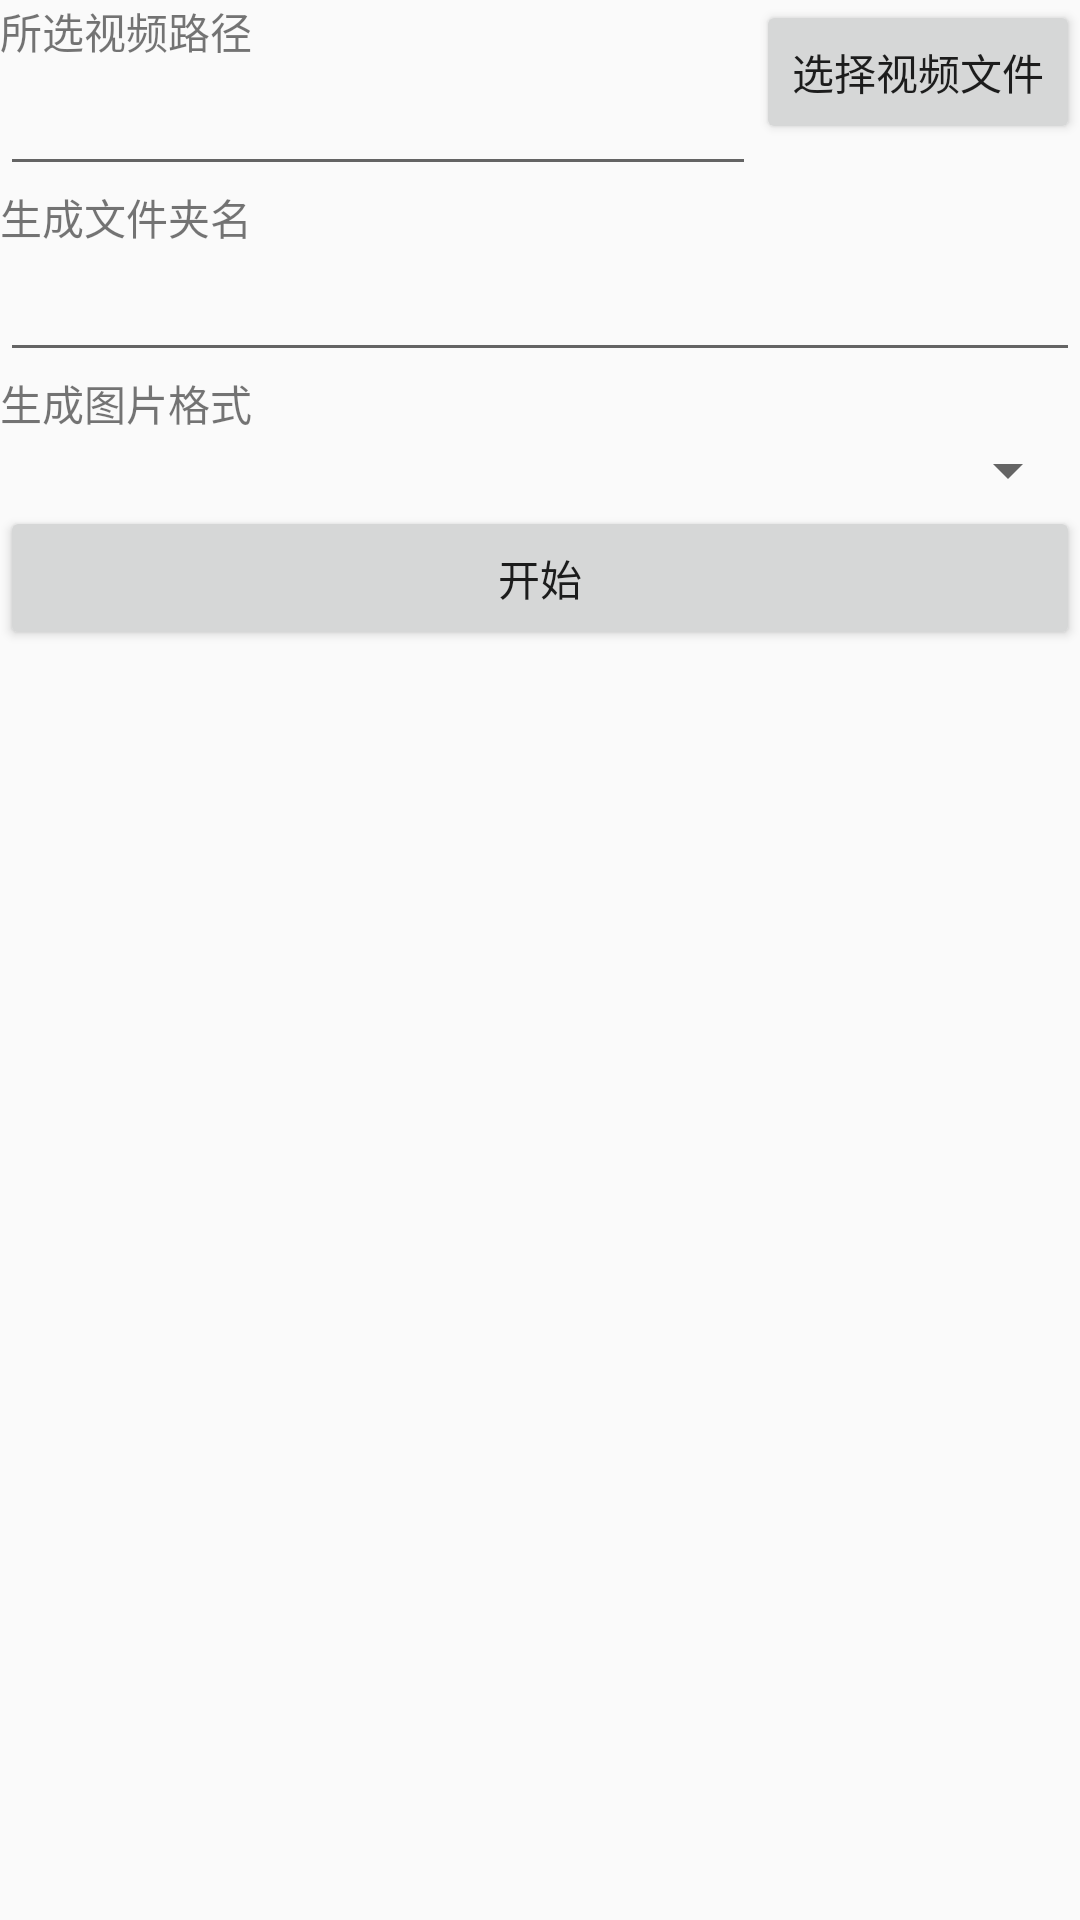

Layout XML and referenced resources for this Android screen:
<!-- AndroidManifest.xml: application theme AppTheme -->
<!-- res/layout/activity_video_frame_to_image.xml -->
<?xml version="1.0" encoding="utf-8"?>
<LinearLayout
        xmlns:android="http://schemas.android.com/apk/res/android"
        android:orientation="vertical"
        android:layout_width="match_parent"
        android:layout_height="match_parent"
        >
    <RelativeLayout
            android:layout_width="match_parent"
            android:layout_height="wrap_content">
        <TextView
                android:id="@+id/tv_select_video"
                android:layout_width="wrap_content"
                android:layout_height="wrap_content"
                android:layout_alignParentLeft="true"
                android:text="所选视频路径"/>
        <EditText
                android:layout_width="match_parent"
                android:layout_height="wrap_content"
                android:layout_below="@+id/tv_select_video"
                android:layout_toLeftOf="@+id/btn_select_video"
                android:id="@+id/et_select_video"/>
        <Button
                android:id="@+id/btn_select_video"
                android:layout_width="wrap_content"
                android:layout_height="wrap_content"
                android:text="选择视频文件"
                android:layout_alignParentRight="true"
        />
    </RelativeLayout>
    <RelativeLayout
            android:layout_width="match_parent"
            android:layout_height="wrap_content">
        <TextView
                android:id="@+id/tv_folder_created"
                android:layout_width="wrap_content"
                android:layout_height="wrap_content"
                android:layout_alignParentLeft="true"
                android:text="生成文件夹名"/>
        <EditText
                android:layout_width="match_parent"
                android:layout_height="wrap_content"
                android:layout_below="@+id/tv_folder_created"
                android:id="@+id/et_folder_created"/>
    </RelativeLayout>
    <RelativeLayout
            android:layout_width="match_parent"
            android:layout_height="wrap_content">
        <TextView
                android:id="@+id/tv_image_format"
                android:layout_width="wrap_content"
                android:layout_height="wrap_content"
                android:layout_alignParentLeft="true"
                android:text="生成图片格式"/>
        <Spinner
                android:layout_width="wrap_content"
                android:layout_height="wrap_content"
                android:layout_below="@+id/tv_image_format"
                android:layout_alignParentRight="true"
                android:id="@+id/spinner_img_format"/>
    </RelativeLayout>
    <LinearLayout
            android:layout_width="match_parent"
            android:layout_height="wrap_content"
            android:orientation="horizontal">
        <Button
                android:layout_width="wrap_content"
                android:layout_height="wrap_content"
                android:text="开始"
                android:id="@+id/btn_start"
                android:layout_weight="1"/>
    </LinearLayout>
    <TextView
            android:layout_width="wrap_content"
            android:layout_height="wrap_content"
            android:id="@+id/info"/>
</LinearLayout>
<!-- resources referenced by this layout -->
<resources>
  <style name="AppTheme" parent="Theme.AppCompat.Light.DarkActionBar">
          
          <item name="colorPrimary">@color/colorPrimary</item>
          <item name="colorPrimaryDark">@color/colorPrimaryDark</item>
          <item name="colorAccent">@color/colorAccent</item>
      </style>
  <!-- not gathered from this repository: default colours our renderer supplied (Android Studio template values) -->
  <color name="colorPrimary">#FF6200EE</color>
  <color name="colorPrimaryDark">#FF3700B3</color>
  <color name="colorAccent">#FF03DAC5</color>
</resources>
